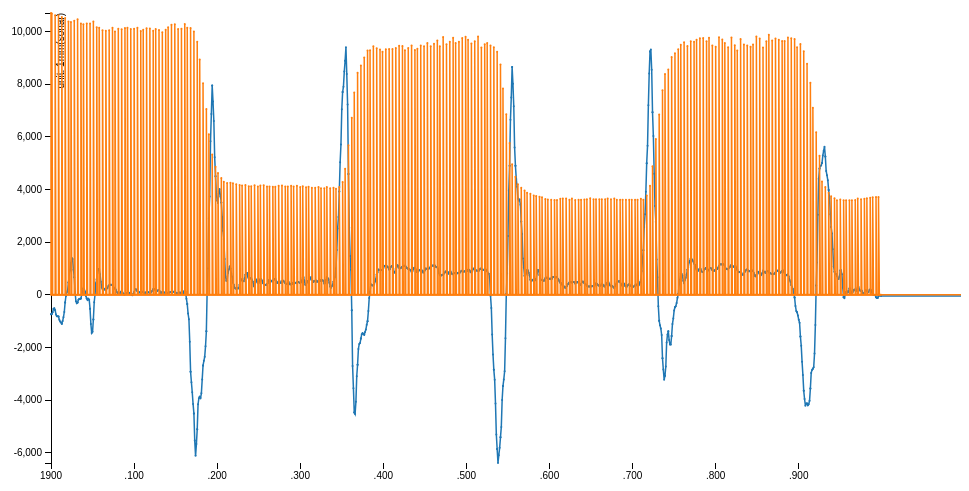
D3 v3 page, settled after 360 driven frames (6 s of simulated time); the page loaded 1 data file(s).



var margin = {top: 20, right: 80, bottom: 30, left: 50},
    width = 960 - margin.left - margin.right,
    height = 500 - margin.top - margin.bottom;

var parseDate = d3.time.format("%L").parse;

var x = d3.time.scale()
    .range([0, width]);

var y = d3.scale.linear()
    .range([height, 0]);

var color = d3.scale.category10();

var xAxis = d3.svg.axis()
    .scale(x)
    .orient("bottom");

var yAxis = d3.svg.axis()
    .scale(y)
    .orient("left");

var line = d3.svg.line()
    .x(function(d) { return x(d.date); })
    .y(function(d) { return y(d.temperature); });

var svg = d3.select("body").append("svg")
    .attr("width", width + margin.left + margin.right)
    .attr("height", height + margin.top + margin.bottom)
  .append("g")
    .attr("transform", "translate(" + margin.left + "," + margin.top + ")");

d3.tsv("da5.tsv", function(error, data) {
  color.domain(d3.keys(data[0]).filter(function(key) { return key !== "date"; }));

  data.forEach(function(d) {
    d.date = parseDate(d.date);
  });

  var cities = color.domain().map(function(name) {
    return {
      name: name,
      values: data.map(function(d) {
        return {date: d.date, temperature: +d[name]};
      })
    };
  });

  x.domain(d3.extent(data, function(d) { return d.date; }));

  y.domain([
    d3.min(cities, function(c) { return d3.min(c.values, function(v) { return v.temperature; }); }),
    d3.max(cities, function(c) { return d3.max(c.values, function(v) { return v.temperature; }); })
  ]);

  svg.append("g")
      .attr("class", "x axis")
      .attr("transform", "translate(0," + height + ")")
      .call(xAxis);

  svg.append("g")
      .attr("class", "y axis")
      .call(yAxis)
    .append("text")
      .attr("transform", "rotate(-90)")
      .attr("y", 6)
      .attr("dy", ".71em")
      .style("text-anchor", "end")
      .text("unit: 1mm(sonar)");

  var city = svg.selectAll(".city")
      .data(cities)
    .enter().append("g")
      .attr("class", "city");

  city.append("path")
      .attr("class", "line")
      .attr("d", function(d) { return line(d.values); })
      .style("stroke", function(d) { return color(d.name); });

  city.append("text")
      .datum(function(d) { return {name: d.name, value: d.values[d.values.length - 1]}; })
      .attr("transform", function(d) { return "translate(" + x(d.value.date) + "," + y(d.value.temperature) + ")"; })
      .attr("x", 3)
      .attr("dy", ".35em")
      .text(function(d) { return d.name; });

  city.selectAll("circle")
    .data(function(d){return d.values})
    .enter()
    .append("circle")
    .attr("r", 1)
    .attr("cx", function(d) { return x(d.date); })
    .attr("cy", function(d) { return y(d.temperature); })
    .style("fill", function(d,i,j) { return color(cities[j].name); });

});



### data: da5.tsv
date	accel	sonar
0	-742	
0	-742	10700
1	-728	
1	-728	10684
2	-664	
3	-529	
4	-514	
5	-584	
5	-584	10614
6	-748	
7	-818	
8	-819	
9	-827	
9	-827	10614
10	-946	
11	-1018	
12	-1054	
13	-1098	
13	-1098	10544
14	-1000	
15	-849	
16	-655	
17	-295	
17	-295	10510
18	-42	
19	90	
20	162	
21	464	
21	464	10376
22	786	
23	920	
24	1201	
24	1201	10356
25	1400	
26	1359	
27	948	
28	666	
28	666	10404
29	107	
30	-248	
31	-321	
32	-292	
32	-292	10460
33	-192	
34	-152	
35	-159	
36	-144	
36	-144	10300
37	13	
38	122	
39	239	
39	239	10270
40	187	
41	127	
42	-46	
43	-137	
43	-137	10306
44	-201	
45	-154	
46	-191	
... 1,842 more rows